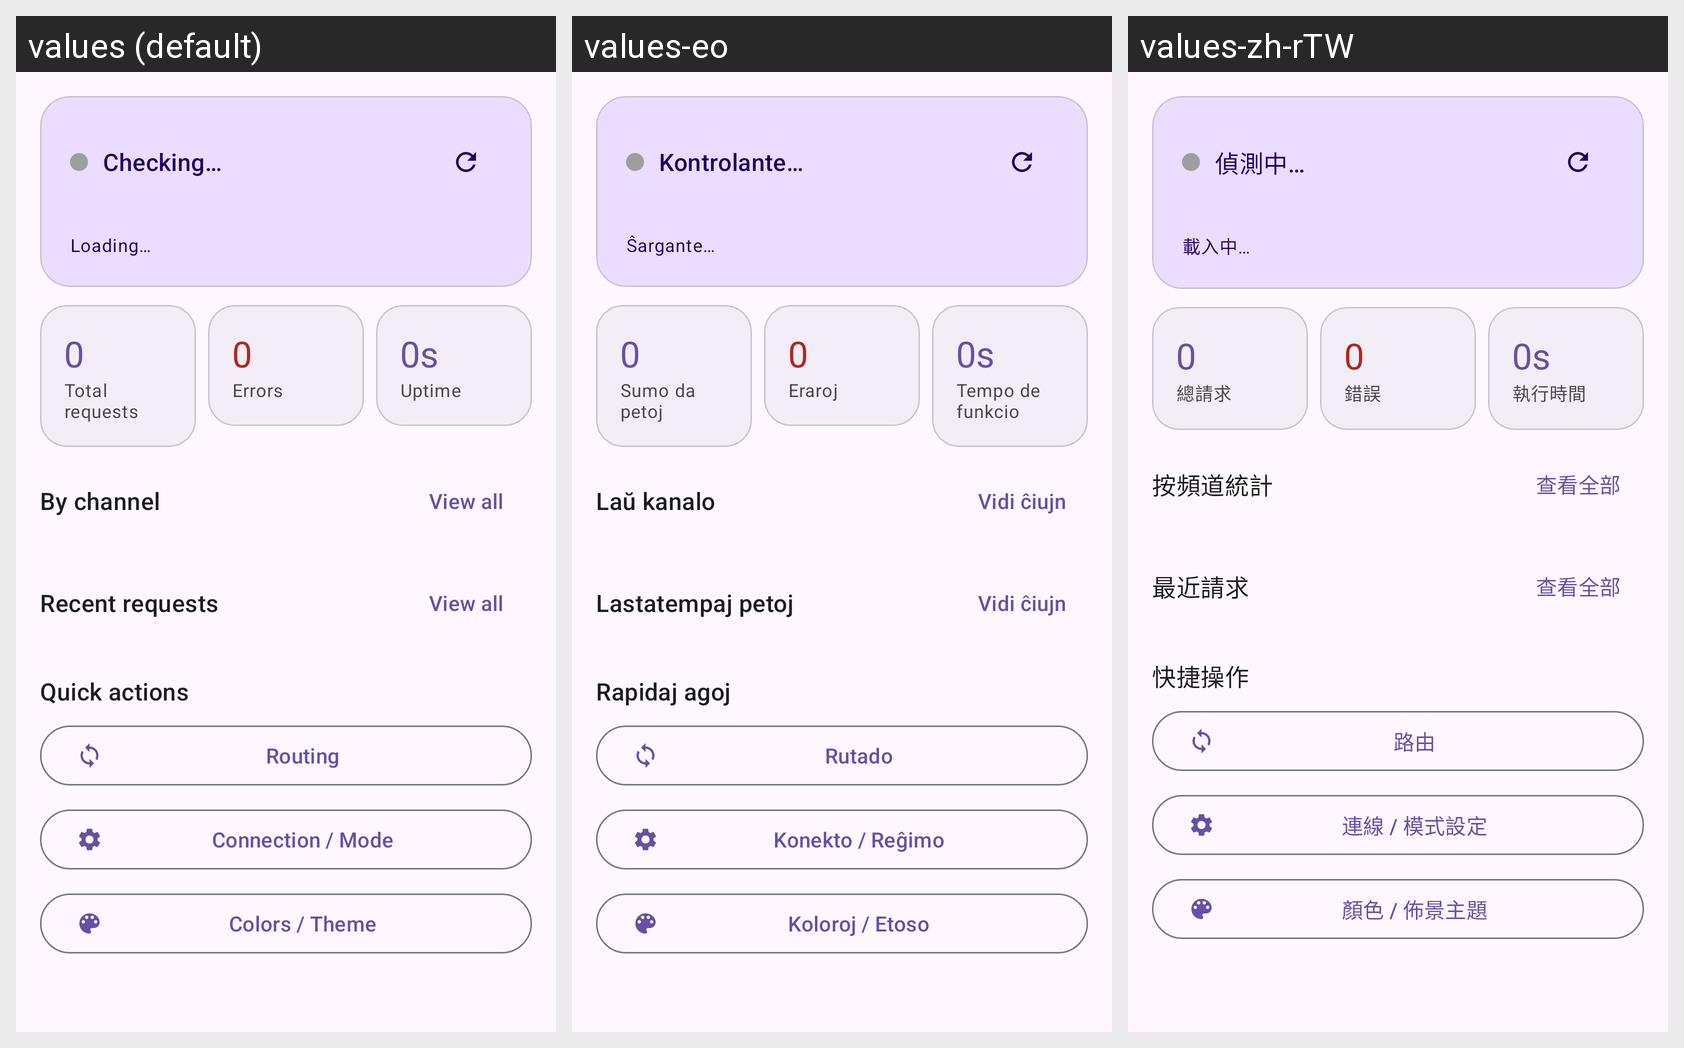

The Android screen above is rendered under several locales of the same app. Produce the string resources it draws, with the default and per-locale values.
Android screen res/layout/fragment_overview.xml rendered under 3 locales, left to right: values (default), values-eo, values-zh-rTW. Device: Nexus 5 (rendered at 1080×1920; each locale shown at half size, 540×960, under a caption strip naming it); theme Theme.AIGateway.
Other locales in the repository, not shown: values-es, values-fr, values-ja, values-ko, values-ru, values-zh-rCN.
Strings drawn on this screen, with the default value and each locale's value (text and hints the layout hard-codes, and strings that could not be matched under every locale, appear in the picture but are not listed):

ov_checking
  values: Checking…
  values-eo: Kontrolante…
  values-zh-rTW: 偵測中…

ov_loading
  values: Loading…
  values-eo: Ŝargante…
  values-zh-rTW: 載入中…

ov_total_requests
  values: Total requests
  values-eo: Sumo da petoj
  values-zh-rTW: 總請求

ov_errors
  values: Errors
  values-eo: Eraroj
  values-zh-rTW: 錯誤

ov_uptime
  values: Uptime
  values-eo: Tempo de funkcio
  values-zh-rTW: 執行時間

ov_stats_by_channel
  values: By channel
  values-eo: Laŭ kanalo
  values-zh-rTW: 按頻道統計

ov_view_all
  values: View all
  values-eo: Vidi ĉiujn
  values-zh-rTW: 查看全部

ov_recent_requests
  values: Recent requests
  values-eo: Lastatempaj petoj
  values-zh-rTW: 最近請求

ov_quick_actions
  values: Quick actions
  values-eo: Rapidaj agoj
  values-zh-rTW: 快捷操作

nav_routing
  values: Routing
  values-eo: Rutado
  values-zh-rTW: 路由

menu_connection
  values: Connection / Mode
  values-eo: Konekto / Reĝimo
  values-zh-rTW: 連線 / 模式設定

menu_theme
  values: Colors / Theme
  values-eo: Koloroj / Etoso
  values-zh-rTW: 顏色 / 佈景主題
